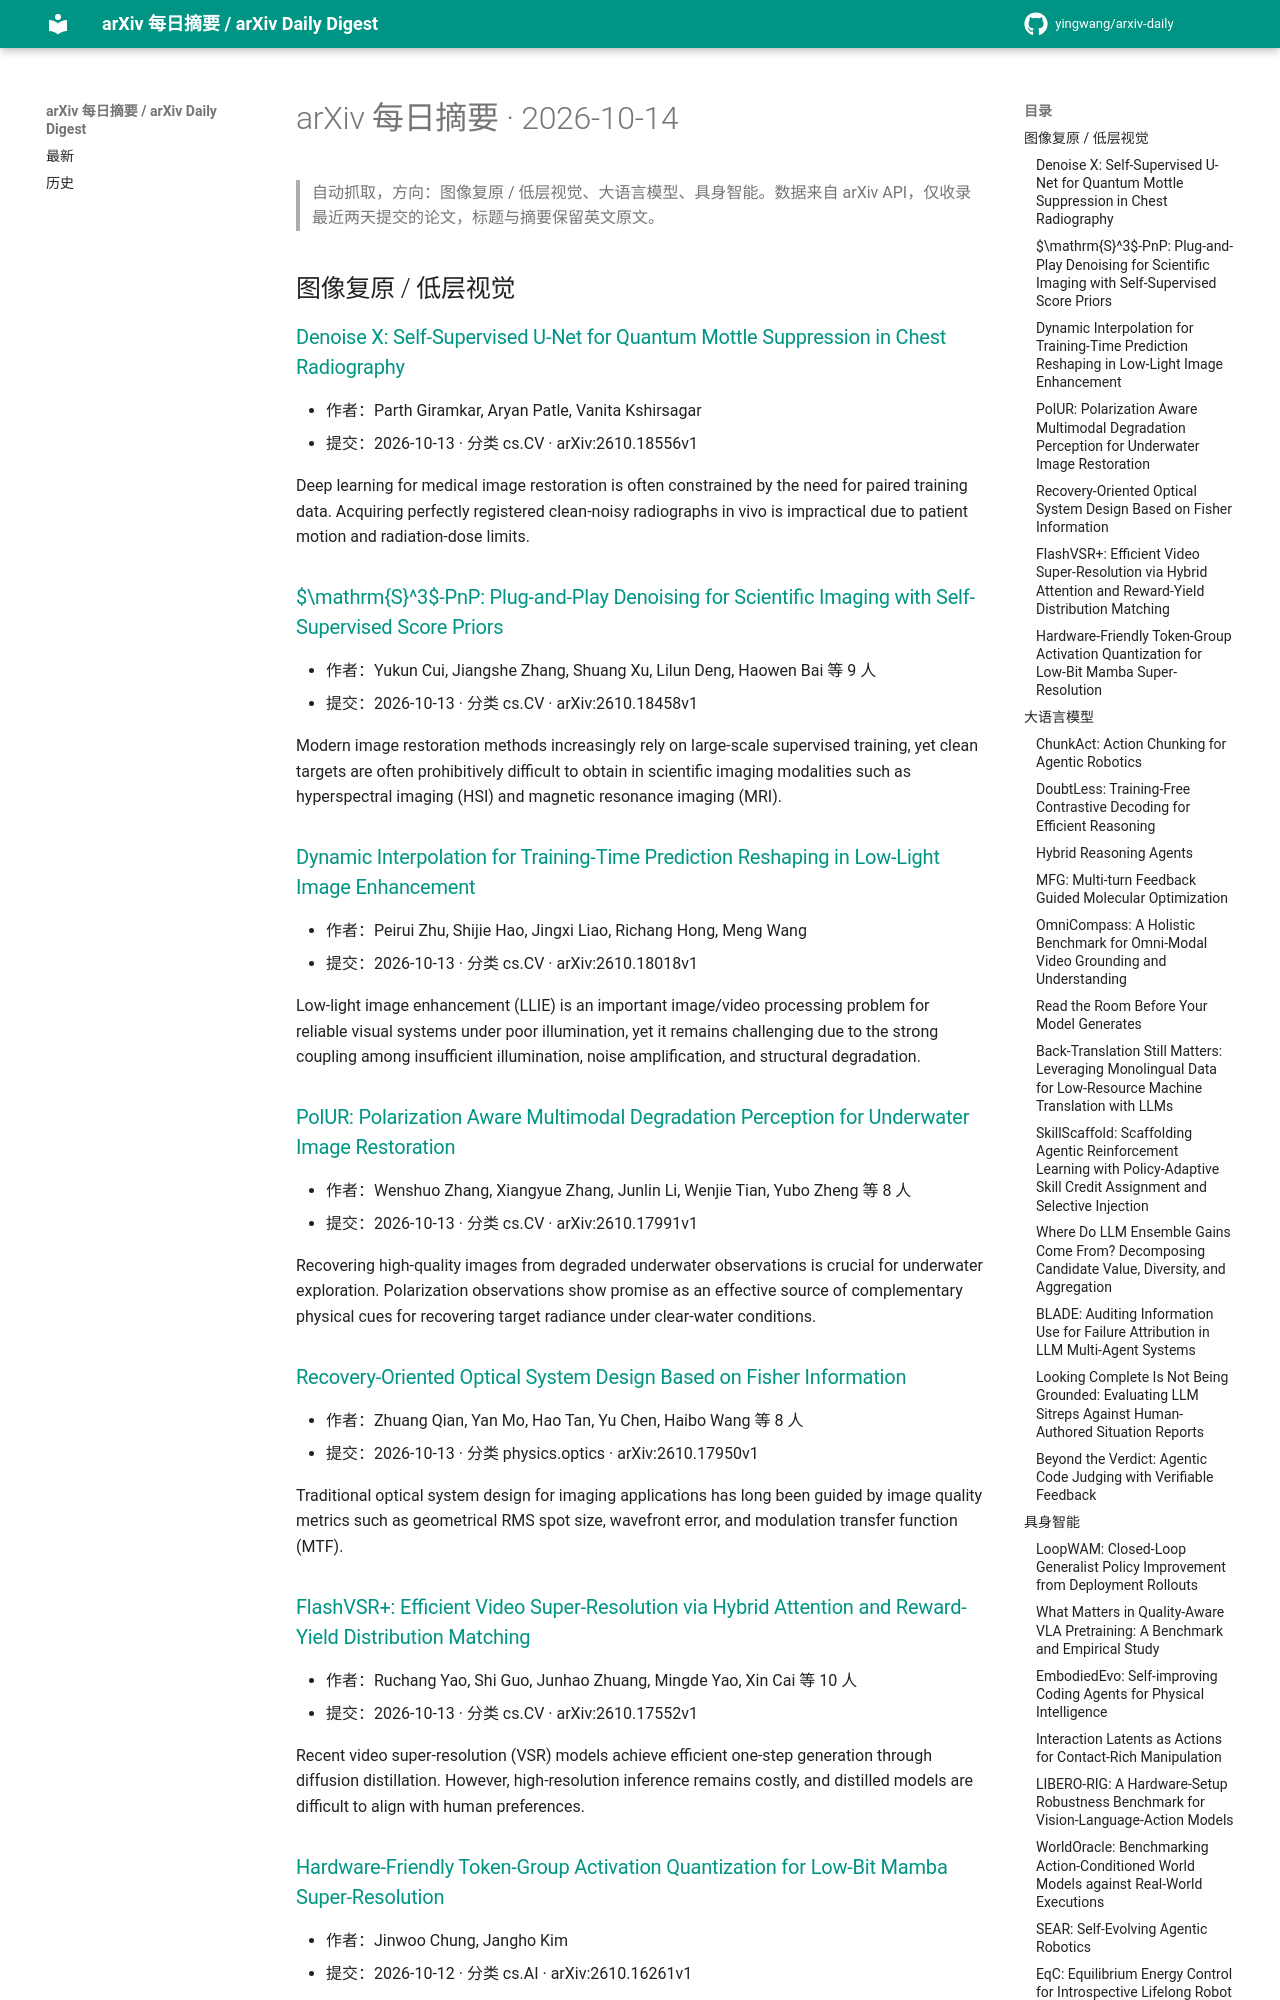

repository: yingwang/arxiv-daily · page: digests/2026-10-14/index.html · generator: mkdocs

# arXiv 每日摘要 · 2026-10-14

> 自动抓取，方向：图像复原 / 低层视觉、大语言模型、具身智能。数据来自 arXiv API，仅收录最近两天提交的论文，标题与摘要保留英文原文。

## 图像复原 / 低层视觉

### [Denoise X: Self-Supervised U-Net for Quantum Mottle Suppression in Chest Radiography](http://arxiv.org/abs/2610.18556v1)

- 作者：Parth Giramkar, Aryan Patle, Vanita Kshirsagar
- 提交：2026-10-13 · 分类 cs.CV · arXiv:2610.18556v1

Deep learning for medical image restoration is often constrained by the need for paired training data. Acquiring perfectly registered clean-noisy radiographs in vivo is impractical due to patient motion and radiation-dose limits.

### [$\mathrm{S}^3$-PnP: Plug-and-Play Denoising for Scientific Imaging with Self-Supervised Score Priors](http://arxiv.org/abs/2610.18458v1)

- 作者：Yukun Cui, Jiangshe Zhang, Shuang Xu, Lilun Deng, Haowen Bai 等 9 人
- 提交：2026-10-13 · 分类 cs.CV · arXiv:2610.18458v1

Modern image restoration methods increasingly rely on large-scale supervised training, yet clean targets are often prohibitively difficult to obtain in scientific imaging modalities such as hyperspectral imaging (HSI) and magnetic resonance imaging (MRI).

### [Dynamic Interpolation for Training-Time Prediction Reshaping in Low-Light Image Enhancement](http://arxiv.org/abs/2610.18018v1)

- 作者：Peirui Zhu, Shijie Hao, Jingxi Liao, Richang Hong, Meng Wang
- 提交：2026-10-13 · 分类 cs.CV · arXiv:2610.18018v1

Low-light image enhancement (LLIE) is an important image/video processing problem for reliable visual systems under poor illumination, yet it remains challenging due to the strong coupling among insufficient illumination, noise amplification, and structural degradation.

### [PolUR: Polarization Aware Multimodal Degradation Perception for Underwater Image Restoration](http://arxiv.org/abs/2610.17991v1)

- 作者：Wenshuo Zhang, Xiangyue Zhang, Junlin Li, Wenjie Tian, Yubo Zheng 等 8 人
- 提交：2026-10-13 · 分类 cs.CV · arXiv:2610.17991v1

Recovering high-quality images from degraded underwater observations is crucial for underwater exploration. Polarization observations show promise as an effective source of complementary physical cues for recovering target radiance under clear-water conditions.

### [Recovery-Oriented Optical System Design Based on Fisher Information](http://arxiv.org/abs/2610.17950v1)

- 作者：Zhuang Qian, Yan Mo, Hao Tan, Yu Chen, Haibo Wang 等 8 人
- 提交：2026-10-13 · 分类 physics.optics · arXiv:2610.17950v1

Traditional optical system design for imaging applications has long been guided by image quality metrics such as geometrical RMS spot size, wavefront error, and modulation transfer function (MTF).

### [FlashVSR+: Efficient Video Super-Resolution via Hybrid Attention and Reward-Yield Distribution Matching](http://arxiv.org/abs/2610.17552v1)

- 作者：Ruchang Yao, Shi Guo, Junhao Zhuang, Mingde Yao, Xin Cai 等 10 人
- 提交：2026-10-13 · 分类 cs.CV · arXiv:2610.17552v1

Recent video super-resolution (VSR) models achieve efficient one-step generation through diffusion distillation. However, high-resolution inference remains costly, and distilled models are difficult to align with human preferences.

### [Hardware-Friendly Token-Group Activation Quantization for Low-Bit Mamba Super-Resolution](http://arxiv.org/abs/2610.16261v1)

- 作者：Jinwoo Chung, Jangho Kim
- 提交：2026-10-12 · 分类 cs.AI · arXiv:2610.16261v1

Mamba-based super-resolution models are efficient alternatives to Transformer-based restoration backbones, but their low-bit post-training quantization remains challenging because selective scan, Mamba's input-dependent state-space operator, induces different activation ranges across spatial tokens.

## 大语言模型
